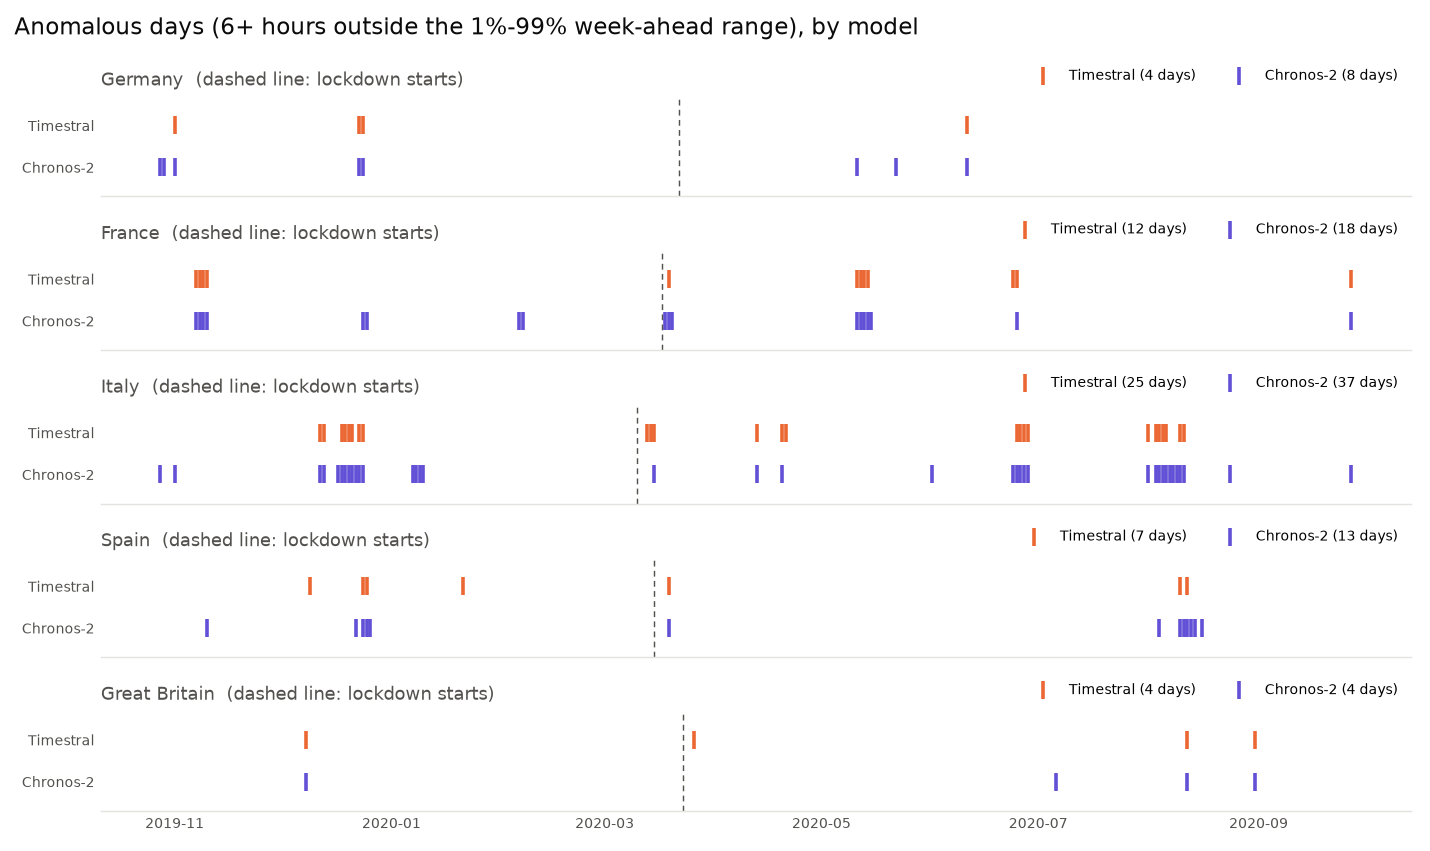

Source data for this figure (header and first rows):
day, country, Timestral, Chronos-2
2019-10-28, DE, False, True
2019-10-29, DE, False, True
2019-11-01, DE, True, True
2019-12-23, DE, True, True
2019-12-24, DE, True, True
2020-05-11, DE, False, True
2020-05-22, DE, False, True
2020-06-11, DE, True, True
2019-11-07, FR, True, True
2019-11-08, FR, True, True
2019-11-09, FR, True, True
2019-11-10, FR, True, True
2019-12-24, FR, False, True
2019-12-25, FR, False, True
2020-02-06, FR, False, True
2020-02-07, FR, False, True
2020-03-18, FR, False, True
2020-03-19, FR, True, True
2020-03-20, FR, False, True
2020-05-11, FR, True, True
2020-05-12, FR, True, True
2020-05-13, FR, True, True
2020-05-14, FR, True, True
2020-05-15, FR, False, True
2020-06-24, FR, True, False
2020-06-25, FR, True, True
2020-09-27, FR, True, True
2019-10-28, IT, False, True
2019-11-01, IT, False, True
2019-12-12, IT, True, True
2019-12-13, IT, True, True
2019-12-17, IT, False, True
2019-12-18, IT, True, True
2019-12-19, IT, True, True
2019-12-20, IT, True, True
2019-12-21, IT, True, True
2019-12-22, IT, False, True
2019-12-23, IT, True, True
2019-12-24, IT, True, True
2020-01-07, IT, False, True
2020-01-08, IT, False, True
2020-01-09, IT, False, True
2020-01-10, IT, False, True
2020-03-13, IT, True, False
2020-03-14, IT, True, False
2020-03-15, IT, True, True
2020-04-13, IT, True, True
2020-04-20, IT, True, True
2020-04-21, IT, True, False
2020-06-01, IT, False, True
2020-06-24, IT, False, True
2020-06-25, IT, True, True
2020-06-26, IT, True, True
2020-06-27, IT, True, True
2020-06-28, IT, True, True
2020-08-01, IT, True, True
2020-08-03, IT, True, True
2020-08-04, IT, True, True
2020-08-05, IT, True, True
2020-08-06, IT, True, True
... 27 more rows
